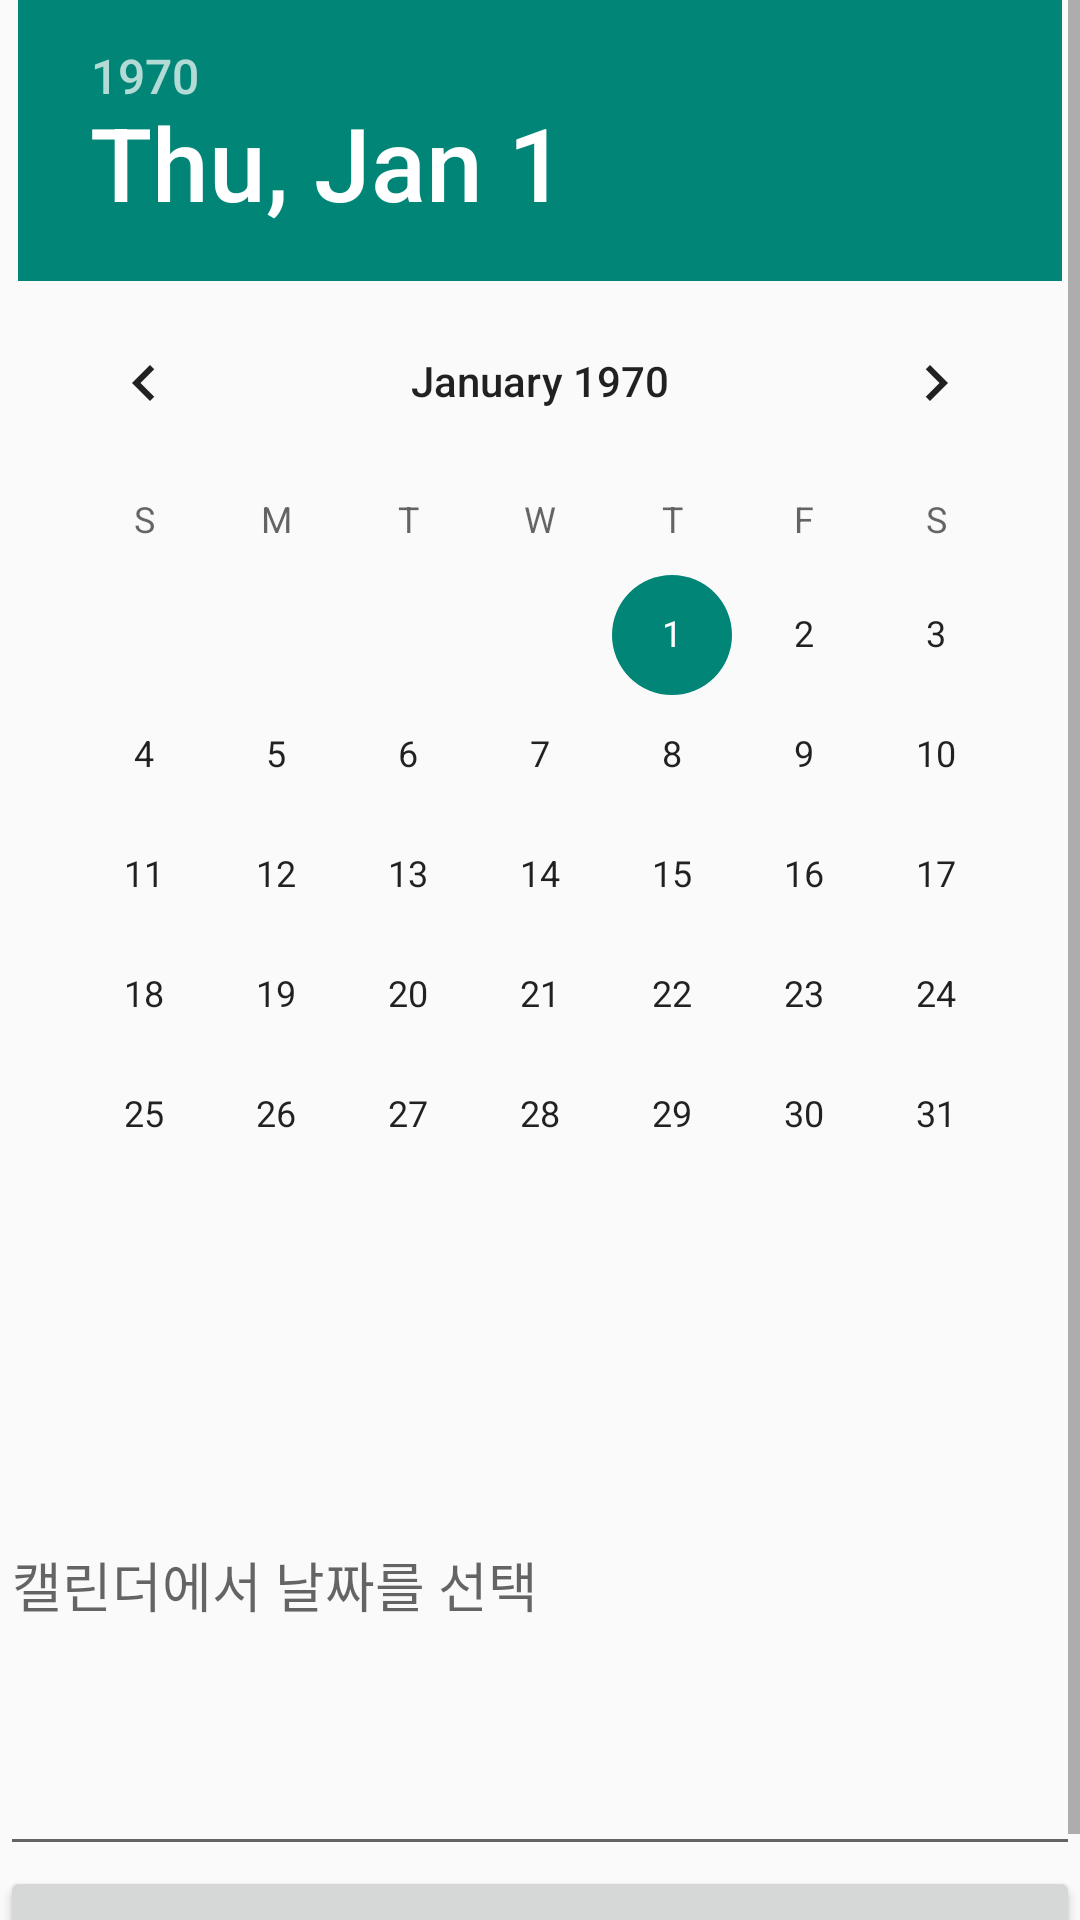

Layout XML and referenced resources for this Android screen:
<!-- AndroidManifest.xml: application theme Theme.Univ02 -->
<!-- res/layout/activity_diary.xml -->
<?xml version="1.0" encoding="utf-8"?>
<ScrollView xmlns:android="http://schemas.android.com/apk/res/android"
    xmlns:tools="http://schemas.android.com/tools"
    android:id="@+id/main"
    android:layout_width="match_parent"
    android:layout_height="match_parent"
    tools:context=".DiaryActivity"
    android:orientation="vertical"
    android:gravity="center_horizontal">

    <LinearLayout
        android:layout_width="match_parent"
        android:layout_height="wrap_content"
        android:orientation="vertical"
        android:gravity="center_horizontal"
        android:fitsSystemWindows="true">

        <DatePicker
            android:id="@+id/datePicker1"
            android:layout_width="wrap_content"
            android:layout_height="wrap_content"
            android:calendarViewShown="false"/>

        <EditText
            android:id="@+id/edit"
            android:layout_width="match_parent"
            android:layout_height="wrap_content"
            android:lines="8"
            android:hint="캘린더에서 날짜를 선택"/>

        <Button
            android:id="@+id/btnWrite"
            android:layout_width="match_parent"
            android:layout_height="wrap_content"
            android:text="Button" />

    </LinearLayout>

</ScrollView>
<!-- resources referenced by this layout -->
<resources>
  <style name="Theme.Univ02" parent="Base.Theme.Univ02" />
  <style name="Base.Theme.Univ02" parent="Theme.AppCompat.DayNight">
          
          
      </style>
</resources>
